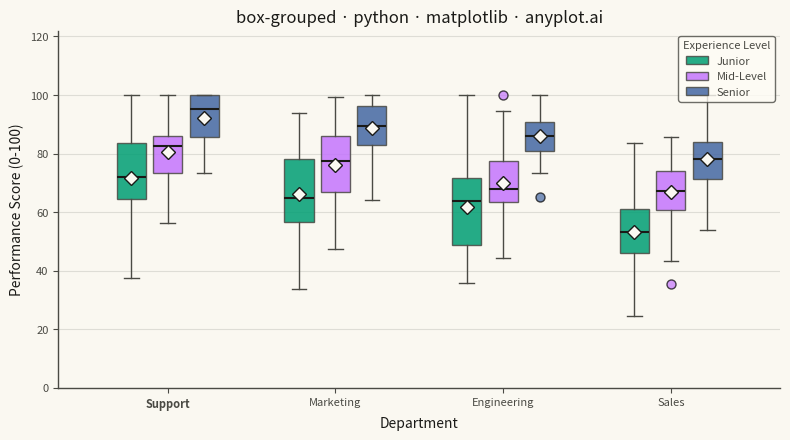

Recreate this plot in Python.
""" anyplot.ai
box-grouped: Grouped Box Plot
Library: matplotlib 3.11.1 | Python 3.13.15
Quality: 92/100 | Updated: 2026-08-18
"""

import os

import matplotlib.pyplot as plt
import numpy as np


# Theme tokens
THEME = os.getenv("ANYPLOT_THEME", "light")
PAGE_BG = "#FAF8F1" if THEME == "light" else "#1A1A17"
ELEVATED_BG = "#FFFDF6" if THEME == "light" else "#242420"
INK = "#1A1A17" if THEME == "light" else "#F0EFE8"
INK_SOFT = "#4A4A44" if THEME == "light" else "#B8B7B0"

# Imprint palette positions 1-3 (three subcategories)
IMPRINT_PALETTE = ["#009E73", "#C475FD", "#4467A3"]

# Data - Employee performance scores across departments and experience levels
np.random.seed(42)

categories = ["Sales", "Engineering", "Marketing", "Support"]
subcategories = ["Junior", "Mid-Level", "Senior"]

# Generate realistic performance data with varying distributions per department
data = {}
for cat_idx, cat in enumerate(categories):
    data[cat] = {}
    for sub_idx, sub in enumerate(subcategories):
        # Vary base performance by department (Sales lower, Support higher)
        dept_offset = cat_idx * 5
        base = 55 + sub_idx * 12 + dept_offset
        variance = 15 - sub_idx * 3
        n_points = np.random.randint(30, 60)
        scores = np.random.normal(base, variance, n_points)
        # Add outliers to some groups
        if np.random.random() > 0.6:
            outliers = np.random.choice([base - 25, base + 25], size=np.random.randint(1, 3))
            scores = np.concatenate([scores, outliers])
        data[cat][sub] = np.clip(scores, 0, 100)

# Order departments by overall median score, best to worst, for a clearer narrative
categories = sorted(categories, key=lambda cat: -np.median(np.concatenate(list(data[cat].values()))))

# Create plot
title = "box-grouped · python · matplotlib · anyplot.ai"
title_fontsize = round(12 * 67 / len(title)) if len(title) > 67 else 12

fig, ax = plt.subplots(figsize=(8, 4.5), dpi=400, facecolor=PAGE_BG)
ax.set_facecolor(PAGE_BG)

# Calculate positions for grouped boxes
n_categories = len(categories)
n_subcategories = len(subcategories)
box_width = 0.25
group_gap = 0.4

# Plot boxes for each subcategory, marking the mean alongside the median
for sub_idx, sub in enumerate(subcategories):
    positions = []
    box_data = []
    for cat_idx, cat in enumerate(categories):
        pos = cat_idx * (n_subcategories * box_width + group_gap) + sub_idx * box_width
        positions.append(pos)
        box_data.append(data[cat][sub])

    bp = ax.boxplot(
        box_data,
        positions=positions,
        widths=box_width * 0.8,
        patch_artist=True,
        showfliers=True,
        showmeans=True,
        flierprops={"marker": "o", "markerfacecolor": IMPRINT_PALETTE[sub_idx], "markersize": 6.5, "alpha": 0.7},
        medianprops={"color": INK, "linewidth": 1.5},
        meanprops={
            "marker": "D",
            "markerfacecolor": PAGE_BG,
            "markeredgecolor": INK,
            "markersize": 7,
            "markeredgewidth": 1,
        },
        whiskerprops={"color": INK_SOFT, "linewidth": 1},
        capprops={"color": INK_SOFT, "linewidth": 1},
        boxprops={"linewidth": 1},
    )

    # Color the boxes with the Imprint palette
    for patch in bp["boxes"]:
        patch.set_facecolor(IMPRINT_PALETTE[sub_idx])
        patch.set_alpha(0.85)
        patch.set_edgecolor(INK_SOFT)

# Set x-axis tick positions and labels
center_positions = [
    cat_idx * (n_subcategories * box_width + group_gap) + (n_subcategories - 1) * box_width / 2
    for cat_idx in range(n_categories)
]
ax.set_xticks(center_positions)
ax.set_xticklabels(categories, fontsize=8, color=INK)
# Sharpen the best-to-worst narrative: bold the top-performing department as a focal point
ax.get_xticklabels()[0].set_fontweight("bold")

# Labels and title
ax.set_xlabel("Department", fontsize=10, color=INK)
ax.set_ylabel("Performance Score (0-100)", fontsize=10, color=INK)
ax.set_title(title, fontsize=title_fontsize, fontweight="medium", color=INK)

# Tick params
ax.tick_params(axis="both", labelsize=8, colors=INK_SOFT, labelcolor=INK_SOFT)

# Legend (diamond marker explains the mean; box color explains experience level)
legend_patches = [
    plt.Rectangle((0, 0), 1, 1, facecolor=IMPRINT_PALETTE[i], edgecolor=INK_SOFT, alpha=0.85)
    for i in range(len(subcategories))
]
leg = ax.legend(legend_patches, subcategories, title="Experience Level", loc="upper right", fontsize=8)
if leg:
    leg.get_frame().set_facecolor(ELEVATED_BG)
    leg.get_frame().set_edgecolor(INK_SOFT)
    leg.get_title().set_color(INK_SOFT)
    leg.get_title().set_fontsize(8)
    plt.setp(leg.get_texts(), color=INK_SOFT)

# Grid (y-axis only, subtle)
ax.yaxis.grid(True, alpha=0.12, linewidth=0.8, color=INK)
ax.set_axisbelow(True)

# Spine styling
ax.spines["top"].set_visible(False)
ax.spines["right"].set_visible(False)
for s in ("left", "bottom"):
    ax.spines[s].set_color(INK_SOFT)
    ax.spines[s].set_linewidth(1)

# Y-axis limits — extra headroom above the data ceiling so the legend never crowds
# whiskers/fliers, even on data regenerations with taller spreads
ax.set_ylim(0, 122)

plt.tight_layout()
plt.savefig(f"plot-{THEME}.png", dpi=400, facecolor=PAGE_BG)
